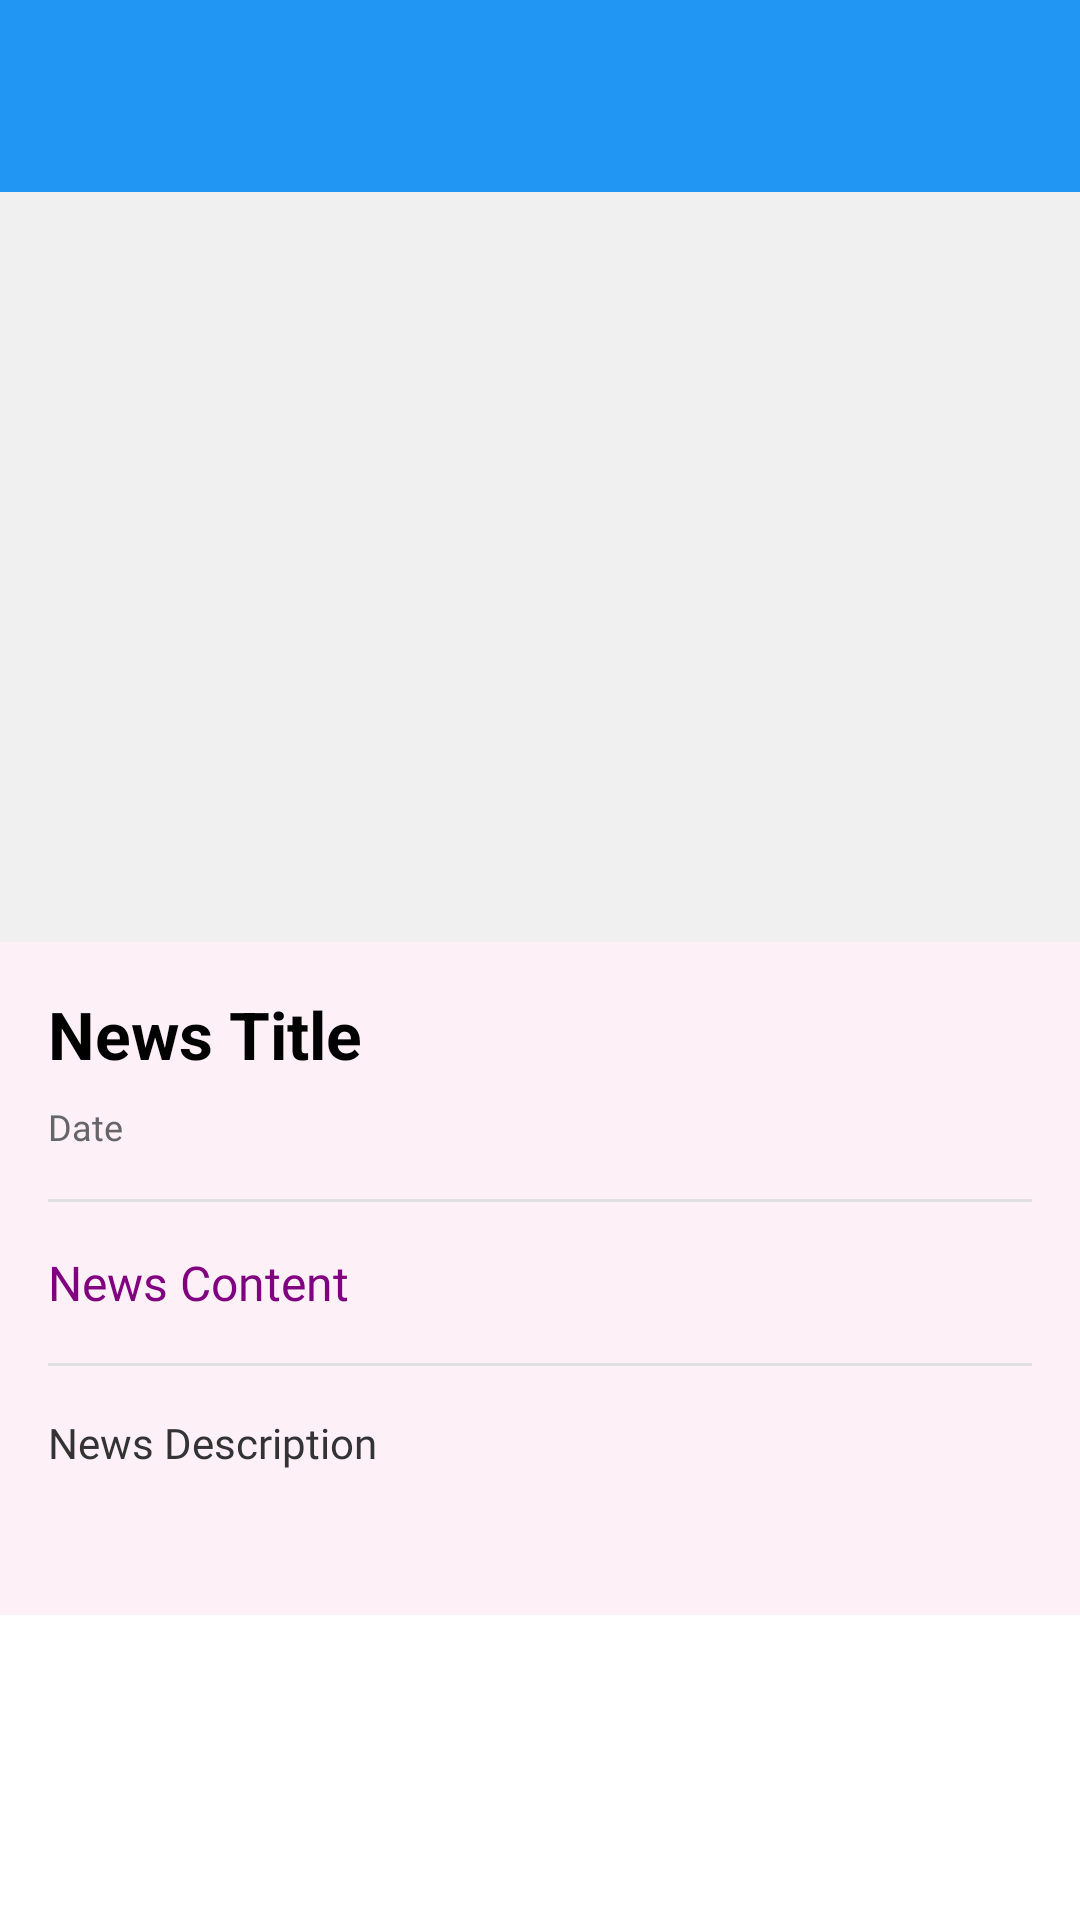

Android layout source for this screen:
<!-- AndroidManifest.xml: activity theme Theme.tnews -->
<!-- res/layout/activity_news_detail.xml -->
<?xml version="1.0" encoding="utf-8"?>
<LinearLayout xmlns:android="http://schemas.android.com/apk/res/android"
    xmlns:app="http://schemas.android.com/apk/res-auto"
    android:layout_width="match_parent"
    android:layout_height="match_parent"
    android:background="#FFFFFF"
    android:orientation="vertical">

    
    <com.google.android.material.appbar.MaterialToolbar
        android:id="@+id/toolbar"
        android:layout_width="match_parent"
        android:layout_height="?attr/actionBarSize"
        android:background="#2196F3"
        android:elevation="4dp"

        app:navigationIconTint="@android:color/white"
        app:titleTextColor="@android:color/white" />

    <ScrollView
        android:layout_width="match_parent"
        android:layout_height="match_parent"
        android:fillViewport="true">

        <LinearLayout
            android:layout_width="match_parent"
            android:layout_height="wrap_content"
            android:orientation="vertical">

            
            <ImageView
                android:id="@+id/news_detail_image"
                android:layout_width="match_parent"
                android:layout_height="250dp"
                android:scaleType="centerCrop"
                android:contentDescription="News Image"
                android:background="#F0F0F0" />

            
            <LinearLayout
                android:layout_width="match_parent"
                android:layout_height="wrap_content"
                android:orientation="vertical"
                android:padding="16dp"
                android:background="#FDF0F6">

                
                <TextView
                    android:id="@+id/news_detail_title"
                    android:layout_width="match_parent"
                    android:layout_height="wrap_content"
                    android:text="News Title"
                    android:textSize="22sp"
                    android:textStyle="bold"
                    android:textColor="#000000"
                    android:lineSpacingExtra="4dp"
                    android:layout_marginBottom="8dp" />

                
                <TextView
                    android:id="@+id/news_detail_date"
                    android:layout_width="match_parent"
                    android:layout_height="wrap_content"
                    android:text="Date"
                    android:textSize="12sp"
                    android:textColor="#666666"
                    android:fontFamily="@font/poppins"
                    android:layout_marginBottom="16dp" />

                
                <View
                    android:layout_width="match_parent"
                    android:layout_height="1dp"
                    android:background="#E0E0E0"
                    android:layout_marginBottom="16dp" />

                
                <TextView
                    android:id="@+id/news_detail_content"
                    android:layout_width="match_parent"
                    android:layout_height="wrap_content"
                    android:text="News Content"
                    android:textSize="16sp"
                    android:textColor="#800080"
                    android:lineSpacingExtra="6dp"
                    android:fontFamily="@font/poppins"
                    android:layout_marginBottom="16dp" />

                
                <View
                    android:layout_width="match_parent"
                    android:layout_height="1dp"
                    android:background="#E0E0E0"
                    android:layout_marginBottom="16dp" />

                
                <TextView
                    android:id="@+id/news_detail_description"
                    android:layout_width="match_parent"
                    android:layout_height="wrap_content"
                    android:text="News Description"
                    android:textSize="14sp"
                    android:textColor="#333333"
                    android:lineSpacingExtra="4dp"
                    android:fontFamily="@font/poppins"
                    android:layout_marginBottom="32dp" />

            </LinearLayout>

        </LinearLayout>

    </ScrollView>

</LinearLayout>
<!-- resources referenced by this layout -->
<resources>
  <style name="Theme.tnews" parent="Base.Theme.tnews" />
  <style name="Base.Theme.tnews" parent="Theme.Material3.DayNight.NoActionBar">
          
          
      </style>
</resources>
